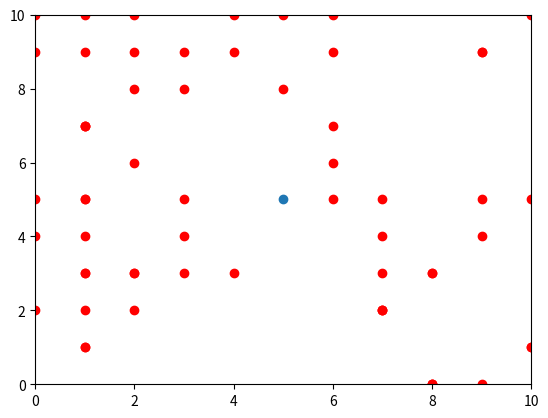

This figure's Python source:
#!/usr/bin/env python3
# -*- coding: utf-8 -*-

import matplotlib.pyplot as plt
import matplotlib.animation as animation
import random

# taille de la fenetre (carrée)
larg, long = 10, 10

# figure et limites des axes x et y
fig, ax = plt.subplots()
ax.set_xlim(0, larg)
ax.set_ylim(0, long)


def deplacement_possible(x,y,taille,liste_obstacle):
        if x < 0 or x >= taille or y < 0 or y >= taille or (x,y) in liste_obstacle :
            return False 
        else:
            return True
def creer_obstacle(n):
    l=[]
    for i in range(n):
        l.append((random.randint(0,larg),(random.randint(0,long))))
    return l 
lo=creer_obstacle(60) # liste d'obstacle  

def affiche_obstacle(l):
    for x,y in l:
        plt.scatter(x,y,c='r')   
         
class Robot:
    def __init__(self,x,y):
        self.x=x
        self.y=y
        # créer le point qui représente le robot
        self.scat=ax.scatter(self.x, self.y)
    

    
    def avancer(self):
        direction_v = random.choice(["haut", "bas","rien"])
        direction_h = random.choice(["gauche", "droite","rien"])
        pos_x=self.x
        pos_y=self.y
        if direction_h=="gauche" :
            pos_x-=1
        else :
            if direction_h=="droite":
                pos_x+=1
        if direction_v=="haut":
            pos_y-=1
        else :
            if direction_v=="bas":
                pos_y+=1
        if(deplacement_possible(pos_x,pos_y,long,lo)) :
            self.x=pos_x
            self.y=pos_y

        # changer la position du point
        self.scat.set_offsets([[self.x, self.y]])

    

# simulation
cyborg = Robot(larg/2,long/2)
def update(frame):
    cyborg.avancer()
affiche_obstacle(lo)
ani = animation.FuncAnimation(fig, update, frames=range(100), repeat=False, interval=700)
plt.show()




